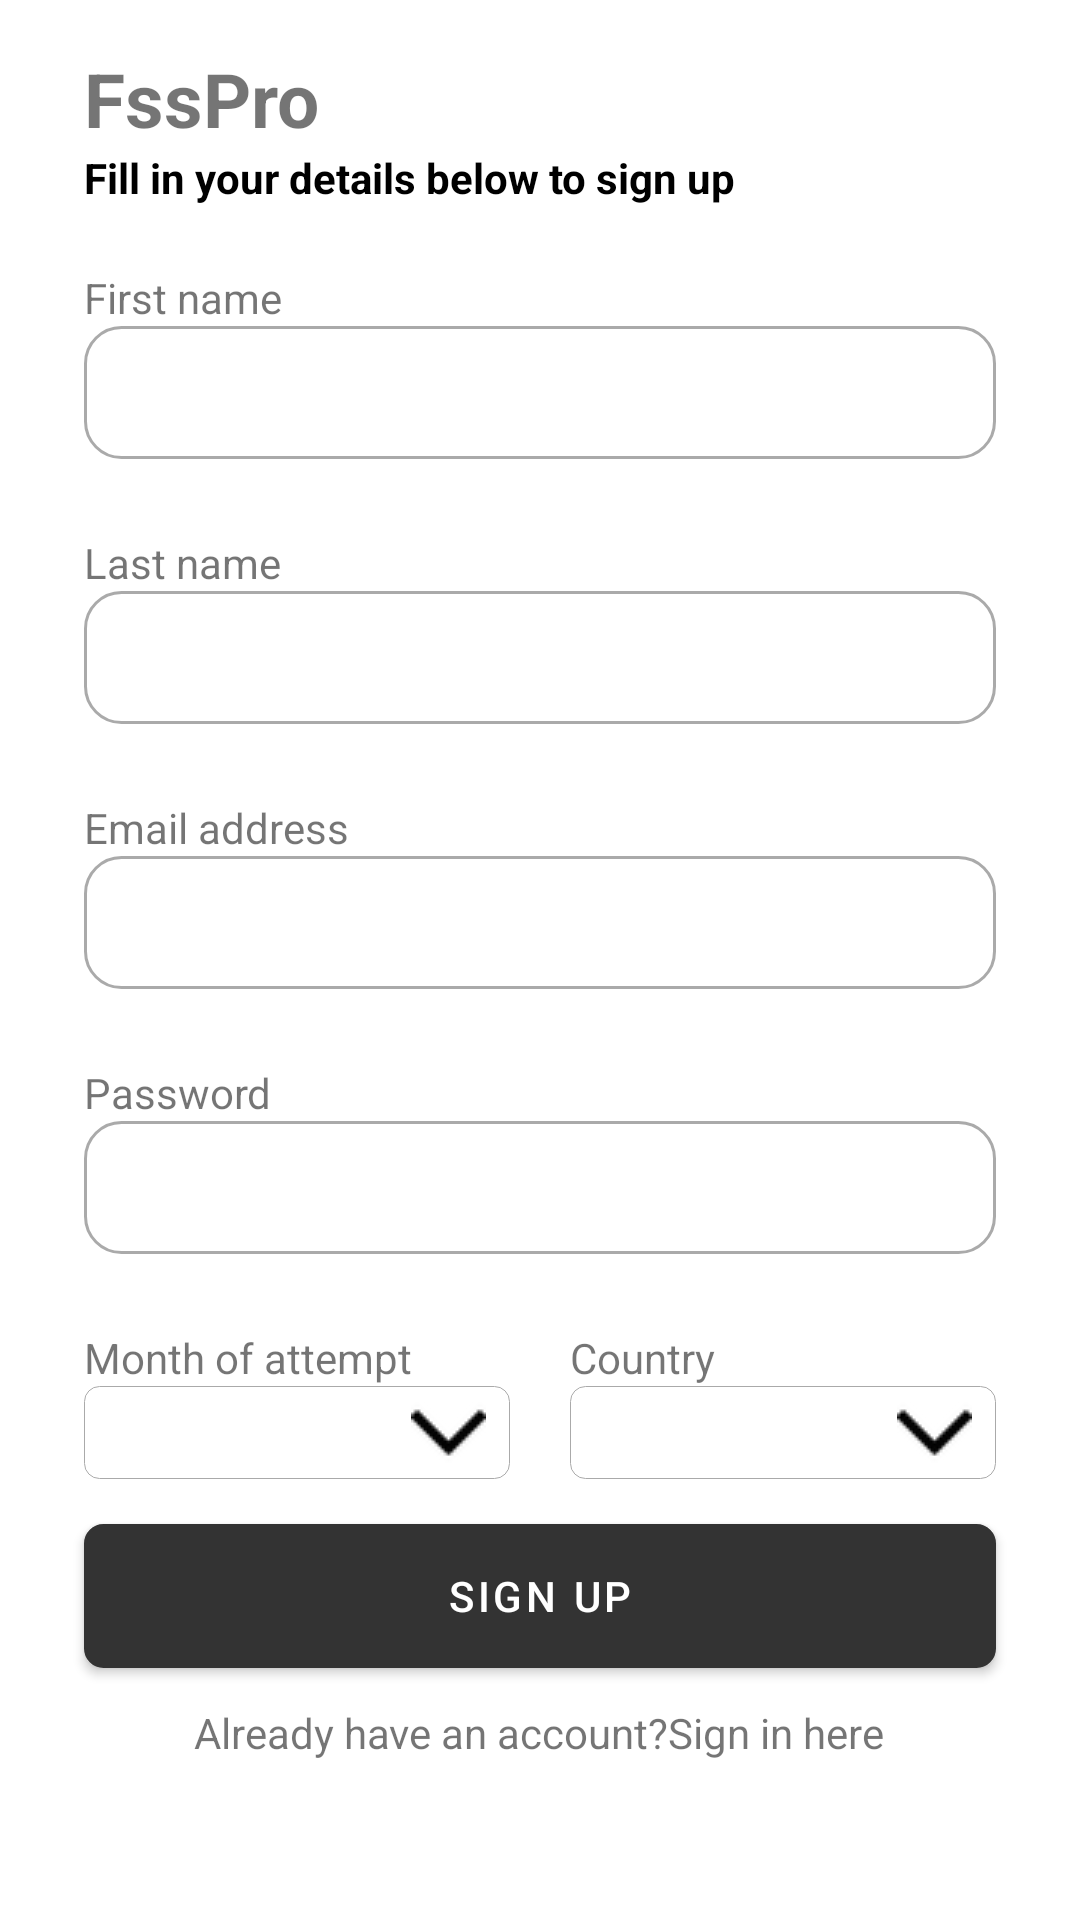

Here is an Android app screen rendered from its layout file. Give the layout XML and the strings, colors and styles it references.
<!-- AndroidManifest.xml: application theme AppTheme -->
<!-- res/layout/activity_register.xml -->
<?xml version="1.0" encoding="utf-8"?>
<androidx.constraintlayout.widget.ConstraintLayout xmlns:android="http://schemas.android.com/apk/res/android"
    xmlns:app="http://schemas.android.com/apk/res-auto"
    xmlns:tools="http://schemas.android.com/tools"
    android:layout_width="match_parent"
    android:layout_height="match_parent"
    tools:context=".auth.RegisterActivity">

    <TextView
        android:id="@+id/textView11"
        android:layout_width="wrap_content"
        android:layout_height="wrap_content"
        android:text="Email address"
        app:layout_constraintBottom_toTopOf="@+id/registereditTextTextPersonName5"
        app:layout_constraintStart_toStartOf="@+id/registereditTextTextPersonName5" />

    <TextView
        android:id="@+id/titleIdRegister"
        android:layout_width="wrap_content"
        android:layout_height="wrap_content"
        android:layout_marginStart="28dp"
        android:layout_marginTop="16dp"
        android:text="FssPro"
        android:textSize="25sp"
        android:textStyle="bold"
        app:layout_constraintStart_toStartOf="parent"
        app:layout_constraintTop_toTopOf="parent" />

    <ImageView
        android:id="@+id/registerImageView4"
        android:layout_width="57dp"
        android:layout_height="54dp"
        android:layout_marginTop="4dp"
        android:layout_marginEnd="28dp"
        app:layout_constraintEnd_toEndOf="parent"
        app:layout_constraintTop_toTopOf="parent"
        app:srcCompat="@drawable/lion" />

    <TextView
        android:id="@+id/registerTextView"
        android:layout_width="wrap_content"
        android:layout_height="wrap_content"
        android:layout_marginStart="28dp"
        android:text="Fill in your details below to sign up"
        android:textColor="#000000"
        android:textStyle="bold"
        app:layout_constraintStart_toStartOf="parent"
        app:layout_constraintTop_toBottomOf="@+id/titleIdRegister" />

    <EditText
        android:id="@+id/registereditTextTextPersonName2"
        android:layout_width="match_parent"
        android:layout_height="wrap_content"
        android:layout_marginStart="28dp"
        android:layout_marginTop="40dp"
        android:layout_marginEnd="28dp"
        android:background="@drawable/edittext_border"
        android:ems="10"

        android:inputType="textPersonName"
        android:padding="10dp"
        android:textColor="@android:color/holo_blue_bright"
        app:layout_constraintEnd_toEndOf="parent"
        app:layout_constraintHorizontal_bias="0.0"
        app:layout_constraintStart_toStartOf="parent"
        app:layout_constraintTop_toBottomOf="@+id/registerTextView" />

    <EditText
        android:id="@+id/registereditTextTextPersonName3"
        android:layout_width="match_parent"
        android:layout_height="wrap_content"
        android:layout_marginStart="28dp"
        android:layout_marginTop="44dp"
        android:layout_marginEnd="28dp"
        android:background="@drawable/edittext_border"
        android:ems="10"

        android:inputType="textPersonName"
        android:padding="10dp"
        android:textColor="@android:color/holo_blue_bright"
        app:layout_constraintEnd_toEndOf="parent"
        app:layout_constraintStart_toStartOf="parent"
        app:layout_constraintTop_toBottomOf="@+id/registereditTextTextPersonName2" />

    <EditText
        android:id="@+id/registereditTextTextPersonName4"
        android:layout_width="match_parent"
        android:layout_height="wrap_content"
        android:layout_marginStart="28dp"
        android:layout_marginTop="44dp"
        android:layout_marginEnd="28dp"
        android:background="@drawable/edittext_border"
        android:ems="10"

        android:inputType="textPassword"
        android:padding="10dp"
        android:textColor="@android:color/holo_blue_bright"
        app:layout_constraintEnd_toEndOf="parent"
        app:layout_constraintStart_toStartOf="parent"
        app:layout_constraintTop_toBottomOf="@+id/registereditTextTextPersonName5" />

    <EditText
        android:id="@+id/registereditTextTextPersonName5"

        android:layout_width="match_parent"
        android:layout_height="wrap_content"
        android:layout_marginStart="28dp"
        android:layout_marginTop="44dp"
        android:layout_marginEnd="28dp"
        android:background="@drawable/edittext_border"

        android:ems="10"
        android:inputType="textEmailAddress"
        android:padding="10dp"
        android:textColor="@android:color/holo_blue_bright"
        app:layout_constraintEnd_toEndOf="parent"
        app:layout_constraintStart_toStartOf="parent"
        app:layout_constraintTop_toBottomOf="@+id/registereditTextTextPersonName3" />

    <TextView
        android:id="@+id/textView4"
        android:layout_width="wrap_content"
        android:layout_height="wrap_content"
        android:text="First name"
        app:layout_constraintBottom_toTopOf="@+id/registereditTextTextPersonName2"
        app:layout_constraintStart_toStartOf="@+id/registereditTextTextPersonName2" />

    <TextView
        android:id="@+id/textView10"
        android:layout_width="wrap_content"
        android:layout_height="wrap_content"
        android:text="Last name"
        app:layout_constraintBottom_toTopOf="@+id/registereditTextTextPersonName3"
        app:layout_constraintStart_toStartOf="@+id/registereditTextTextPersonName3" />

    <TextView
        android:id="@+id/textView12"
        android:layout_width="wrap_content"
        android:layout_height="wrap_content"
        android:text="Password"
        app:layout_constraintBottom_toTopOf="@+id/registereditTextTextPersonName4"
        app:layout_constraintStart_toStartOf="@+id/registereditTextTextPersonName4" />

    <Spinner
        android:id="@+id/countrySpinner"
        android:layout_width="0dp"
        android:layout_height="wrap_content"
        android:layout_marginStart="10dp"
        android:layout_marginTop="44dp"
        android:layout_marginEnd="28dp"
        android:background="@drawable/spinnercustom"
        android:padding="10dp"
        app:layout_constraintEnd_toEndOf="parent"
        app:layout_constraintStart_toEndOf="@+id/monthSpinner"
        app:layout_constraintTop_toBottomOf="@+id/registereditTextTextPersonName4" />

    <Spinner
        android:id="@+id/monthSpinner"
        android:layout_width="0dp"
        android:layout_height="wrap_content"
        android:layout_marginStart="28dp"
        android:layout_marginTop="44dp"
        android:layout_marginEnd="10dp"
        android:background="@drawable/spinnercustom"
        android:padding="10dp"
        app:layout_constraintEnd_toStartOf="@+id/countrySpinner"
        app:layout_constraintStart_toStartOf="parent"
        app:layout_constraintTop_toBottomOf="@+id/registereditTextTextPersonName4" />

    <TextView
        android:id="@+id/textView13"
        android:layout_width="wrap_content"
        android:layout_height="wrap_content"
        android:text="Month of attempt"
        app:layout_constraintBottom_toTopOf="@+id/monthSpinner"
        app:layout_constraintStart_toStartOf="@+id/monthSpinner" />

    <TextView
        android:id="@+id/textView14"
        android:layout_width="wrap_content"
        android:layout_height="wrap_content"
        android:text="Country"
        app:layout_constraintBottom_toTopOf="@+id/countrySpinner"
        app:layout_constraintStart_toStartOf="@+id/countrySpinner" />

    <Button
        android:onClick="createAccount"
        android:id="@+id/button4"
        android:layout_width="0dp"
        android:layout_height="wrap_content"
        android:layout_marginStart="28dp"
        android:layout_marginTop="90dp"
        android:layout_marginEnd="28dp"
        android:background="@drawable/radiusbutton"
        android:text="@string/sign_up"
        android:textColor="#FFFFFF"
        app:layout_constraintEnd_toEndOf="parent"
        app:layout_constraintStart_toStartOf="parent"
        app:layout_constraintTop_toBottomOf="@+id/registereditTextTextPersonName4" />

    <TextView
        android:id="@+id/textView15"
        android:layout_width="wrap_content"
        android:layout_height="wrap_content"
        android:layout_marginTop="12dp"
        android:text="Already have an account?Sign in here"
        app:layout_constraintEnd_toEndOf="parent"
        app:layout_constraintHorizontal_bias="0.497"
        app:layout_constraintStart_toStartOf="parent"
        app:layout_constraintTop_toBottomOf="@+id/button4" />
</androidx.constraintlayout.widget.ConstraintLayout>
<!-- resources referenced by this layout -->
<resources>
  <!-- drawable edittext_border (drawable) -->
  <?xml version="1.0" encoding="utf-8"?>
  <selector xmlns:android="http://schemas.android.com/apk/res/android">
      <item android:state_focused="false">
          <shape
              xmlns:android="http://schemas.android.com/apk/res/android"
              android:shape="rectangle" >
              <solid
                  android:color="@android:color/transparent"/>
  
              <corners
                  android:bottomRightRadius="12dp"
                  android:bottomLeftRadius="12dp"
                  android:topLeftRadius="12dp"
                  android:topRightRadius="12dp"/>
              <stroke
                  android:color="@android:color/darker_gray"
                  android:width="1dp"/>
          </shape>
      </item>
      <item android:state_focused="true">
  
          <shape
              xmlns:android="http://schemas.android.com/apk/res/android"
              android:shape="rectangle" >
              <solid
                  android:color="@android:color/transparent"/>
  
              <corners
                  android:bottomRightRadius="12dp"
                  android:bottomLeftRadius="12dp"
                  android:topLeftRadius="12dp"
                  android:topRightRadius="12dp"/>
              <stroke
                  android:color="@android:color/holo_blue_dark"
                  android:width="1dp"/>
          </shape>
      </item>
  </selector>
  <!-- drawable radiusbutton (drawable) -->
  <?xml version="1.0" encoding="utf-8"?>
  <selector xmlns:android="http://schemas.android.com/apk/res/android" >
      <item android:state_pressed="true" >
          <shape android:shape="rectangle"  >
              <corners android:radius="6dip" />
              <stroke android:width="1dip" android:color="@android:color/holo_blue_dark" />
              <gradient android:angle="-90" android:startColor="@android:color/holo_blue_dark" android:endColor="@android:color/holo_blue_dark"  />
          </shape>
      </item>
      <item android:state_focused="true">
          <shape android:shape="rectangle"  >
              <corners android:radius="6dip" />
              <stroke android:width="1dip" android:color="@android:color/holo_blue_dark" />
              <solid android:color="@android:color/holo_blue_dark"/>
          </shape>
      </item>
      <item >
          <shape android:shape="rectangle"  >
              <corners android:radius="6dip" />
              <stroke android:width="1dip" android:color="@android:color/holo_blue_dark" />
              <gradient android:angle="-90" android:startColor="@android:color/holo_blue_dark" android:endColor="@android:color/holo_blue_dark" />
          </shape>
      </item>
  </selector>
  <!-- drawable spinnercustom (drawable) -->
  <?xml version="1.0" encoding="utf-8"?>
  <layer-list xmlns:android="http://schemas.android.com/apk/res/android">
          <item>
              <shape>
                  <gradient android:angle="45" android:endColor="@android:color/white" android:startColor="@android:color/white" android:type="linear" />
  
                  <stroke android:width="0.33dp" android:color="@android:color/darker_gray" />
  
                  <corners android:radius="5dp" />
  
                  <padding android:bottom="3dp" android:left="3dp" android:right="3dp" android:top="3dp" />
              </shape>
          </item>
      <item android:right="5dp" >
          <bitmap android:gravity="center_vertical|right" android:src="@drawable/rsz_arrowdown" />
      </item>
  </layer-list>
  <string name="sign_up">Sign up</string>
  <style name="AppTheme" parent="Theme.MaterialComponents.Light.DarkActionBar">
          
          <item name="colorPrimary">#333333</item>
          <item name="colorPrimaryDark">#0d0d0d</item>
          <item name="colorAccent">@android:color/white</item>
      </style>
  <!-- drawable rsz_arrowdown: png bitmap (drawable, 497 bytes) -->
</resources>
